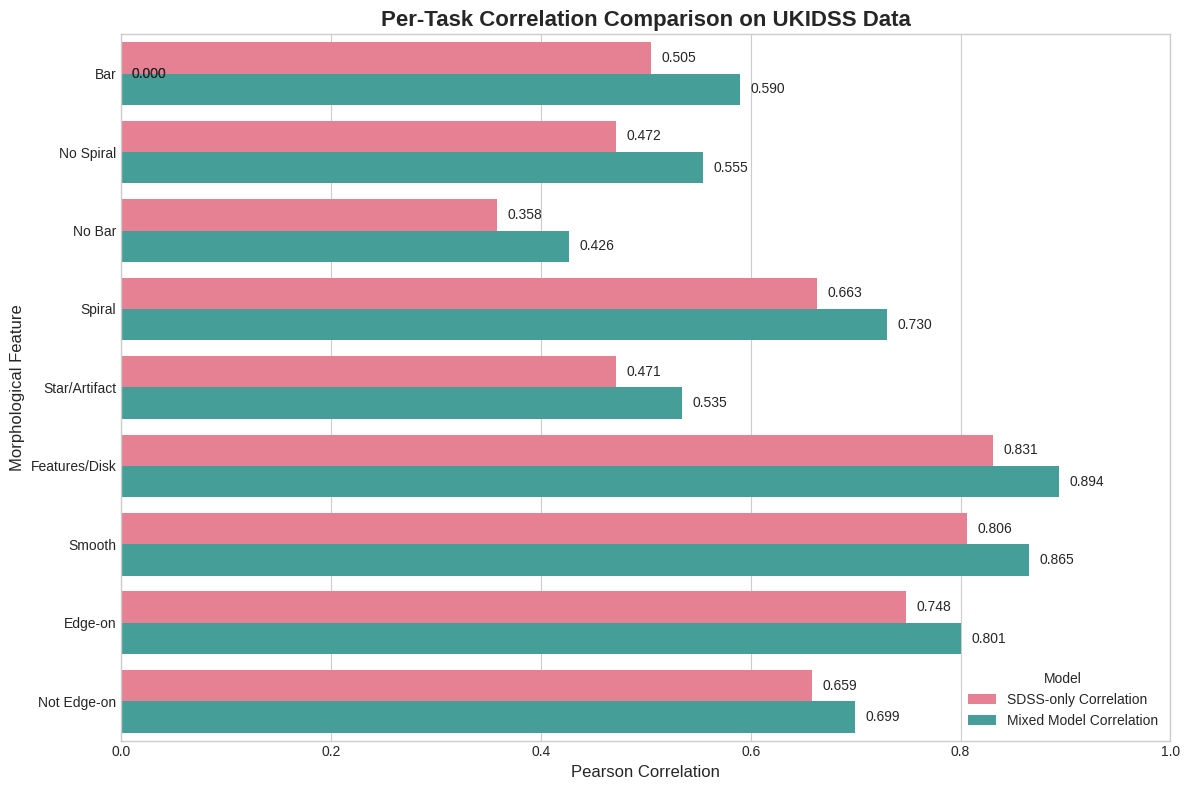

Source code (Python):
import pandas as pd
import matplotlib.pyplot as plt
import seaborn as sns
from pathlib import Path

def plot_per_task_correlation():
    """
    Generates and saves a bar plot comparing the per-task correlation
    for the SDSS-only and Mixed models.
    """
    output_dir = Path("benchmark_results/comparison_plots")
    output_dir.mkdir(parents=True, exist_ok=True)

    # Data from the final full-dataset run
    data = {
        'Feature': [
            't03_bar_a06_bar_fraction',
            't04_spiral_a09_no_spiral_fraction',
            't03_bar_a07_no_bar_fraction',
            't04_spiral_a08_spiral_fraction',
            't01_smooth_or_features_a03_star_or_artifact_fraction',
            't01_smooth_or_features_a02_features_or_disk_fraction',
            't01_smooth_or_features_a01_smooth_fraction',
            't02_edgeon_a04_yes_fraction',
            't02_edgeon_a05_no_fraction'
        ],
        'SDSS-only Correlation': [0.504843, 0.471730, 0.357965, 0.663404, 0.471244, 0.830521, 0.805700, 0.748225, 0.658756],
        'Mixed Model Correlation': [0.589888, 0.554826, 0.426390, 0.729861, 0.534782, 0.893810, 0.864938, 0.800587, 0.698937]
    }
    df = pd.DataFrame(data)

    # Create more readable names for the plot
    feature_map = {
        't03_bar_a06_bar_fraction': 'Bar',
        't04_spiral_a09_no_spiral_fraction': 'No Spiral',
        't03_bar_a07_no_bar_fraction': 'No Bar',
        't04_spiral_a08_spiral_fraction': 'Spiral',
        't01_smooth_or_features_a03_star_or_artifact_fraction': 'Star/Artifact',
        't01_smooth_or_features_a02_features_or_disk_fraction': 'Features/Disk',
        't01_smooth_or_features_a01_smooth_fraction': 'Smooth',
        't02_edgeon_a04_yes_fraction': 'Edge-on',
        't02_edgeon_a05_no_fraction': 'Not Edge-on'
    }
    df['Feature'] = df['Feature'].map(feature_map)

    # Sort by the performance improvement
    df['Difference'] = df['Mixed Model Correlation'] - df['SDSS-only Correlation']
    df = df.sort_values(by='Difference', ascending=False)

    # Melt the dataframe for easy plotting with seaborn
    df_melted = df.melt(id_vars='Feature', value_vars=['SDSS-only Correlation', 'Mixed Model Correlation'], 
                        var_name='Model', value_name='Correlation')

    plt.style.use('seaborn-v0_8-whitegrid')
    fig, ax = plt.subplots(figsize=(12, 8))

    sns.barplot(data=df_melted, x='Correlation', y='Feature', hue='Model', ax=ax, palette='husl', orient='h')

    ax.set_title('Per-Task Correlation Comparison on UKIDSS Data', fontsize=16, weight='bold')
    ax.set_xlabel('Pearson Correlation', fontsize=12)
    ax.set_ylabel('Morphological Feature', fontsize=12)
    ax.legend(title='Model', loc='lower right')
    ax.set_xlim(0, 1)

    # Add value labels to the bars
    for p in ax.patches:
        width = p.get_width()
        ax.text(width + 0.01, p.get_y() + p.get_height() / 2,
                f'{width:.3f}',
                va='center')

    plt.tight_layout()

    plot_path = output_dir / "per_task_correlation_comparison.png"
    plt.savefig(plot_path, dpi=300)
    
    print(f"Plot saved to {plot_path}")

if __name__ == "__main__":
    plot_per_task_correlation() 
